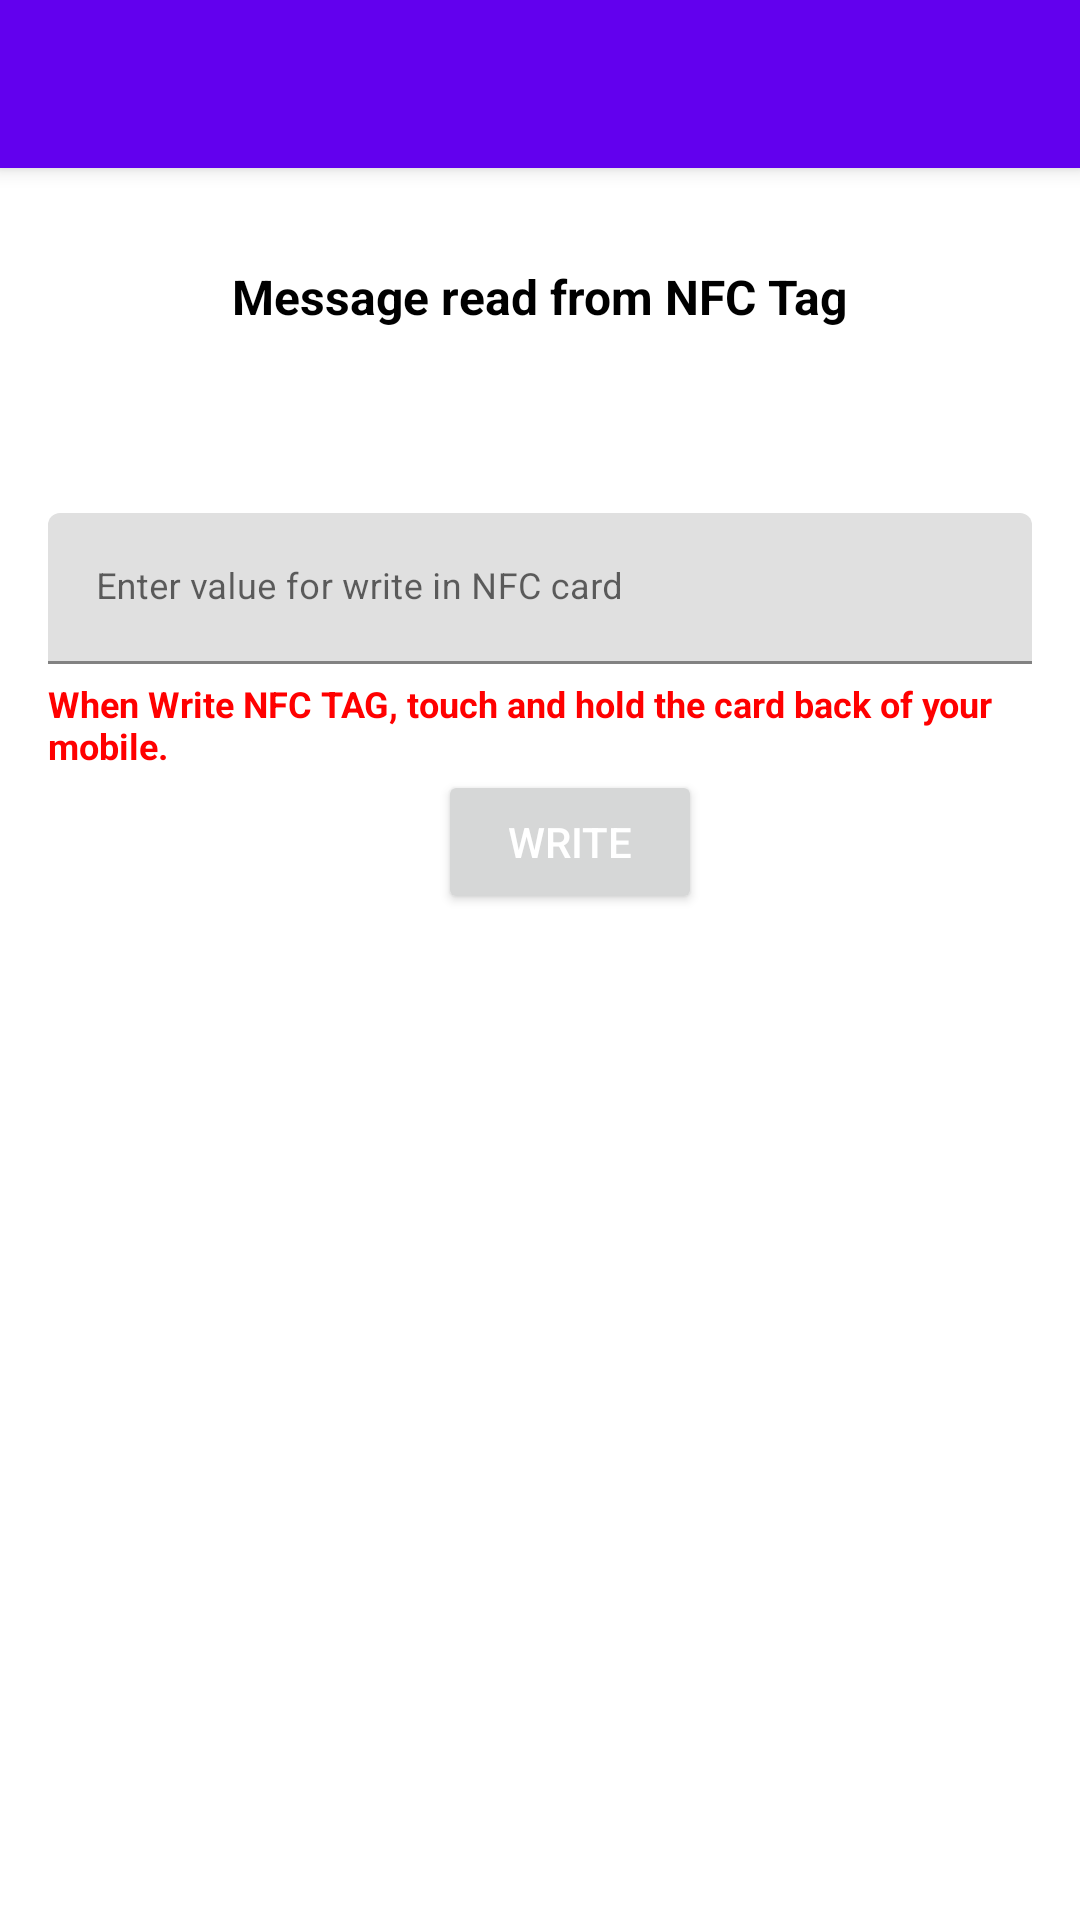

The Android layout XML behind this screen, and the referenced resources:
<!-- AndroidManifest.xml: activity theme Theme.NfcWriter.NoActionBar -->
<!-- res/layout/activity_main.xml -->
<?xml version="1.0" encoding="utf-8"?>
<androidx.coordinatorlayout.widget.CoordinatorLayout xmlns:android="http://schemas.android.com/apk/res/android"
    xmlns:app="http://schemas.android.com/apk/res-auto"
    xmlns:tools="http://schemas.android.com/tools"
    android:layout_width="match_parent"
    android:layout_height="match_parent"
    tools:context=".MainActivity">

    <com.google.android.material.appbar.AppBarLayout
        android:layout_width="match_parent"
        android:layout_height="wrap_content"
        android:theme="@style/Theme.NfcWriter.AppBarOverlay">

        <androidx.appcompat.widget.Toolbar
            android:id="@+id/toolbar"
            android:layout_width="match_parent"
            android:layout_height="?attr/actionBarSize"
            android:background="?attr/colorPrimary"
            app:popupTheme="@style/Theme.NfcWriter.PopupOverlay" />

    </com.google.android.material.appbar.AppBarLayout>

    <include layout="@layout/content_main"
        android:id="@+id/content_main"/>


</androidx.coordinatorlayout.widget.CoordinatorLayout>
<!-- res/layout/content_main.xml (included above) -->
<?xml version="1.0" encoding="utf-8"?>
<LinearLayout xmlns:android="http://schemas.android.com/apk/res/android"
    xmlns:app="http://schemas.android.com/apk/res-auto"
    android:layout_width="match_parent"
    android:layout_height="match_parent"
    android:orientation="vertical"
    android:padding="@dimen/fab_margin"
    app:layout_behavior="@string/appbar_scrolling_view_behavior">

    <TextView
        android:layout_width="wrap_content"
        android:layout_height="wrap_content"
        android:textStyle="bold"
        android:textSize="16dp"
        android:layout_gravity="center_horizontal"
        android:layout_marginTop="@dimen/fab_margin"
        android:textColor="@color/black"
        android:text="@string/nfc_reader"/>

    <TextView
        android:id="@+id/nfc_value"
        android:layout_width="wrap_content"
        android:layout_height="wrap_content"
        android:textStyle="bold"
        android:textSize="22dp"
        android:textIsSelectable="true"
        android:layout_marginTop="@dimen/fab_margin"
        android:textColor="@color/green_color"/>


        <com.google.android.material.textfield.TextInputLayout
            android:layout_width="match_parent"
            android:layout_height="wrap_content"
            android:layout_marginTop="@dimen/fab_margin">

            <com.google.android.material.textfield.TextInputEditText
                android:id="@+id/nfc_edit_value"
                android:layout_width="match_parent"
                android:layout_height="wrap_content"
                android:textSize="12sp"
                android:hint="@string/hint_nfc" />

        </com.google.android.material.textfield.TextInputLayout>

    <TextView
        android:layout_width="wrap_content"
        android:layout_height="wrap_content"
        android:textStyle="bold"
        android:textSize="12dp"
        android:textIsSelectable="true"
        android:layout_marginTop="@dimen/dimen_5"
        android:textColor="@color/red_color"
        android:text="@string/hold_card"/>
    <Button
        android:id="@+id/nfc_write_button"
        android:layout_width="wrap_content"
        android:layout_height="wrap_content"
        android:layout_gravity="center_horizontal"
        android:layout_marginStart="10dp"
        android:textColor="@color/white"
        android:text="@string/write"/>

</LinearLayout>
<!-- resources referenced by this layout -->
<resources>
  <color name="black">#FF000000</color>
  <color name="green_color">#FF008000</color>
  <color name="red_color">#FFFF0000</color>
  <color name="white">#FFFFFFFF</color>
  <dimen name="dimen_5">5dp</dimen>
  <dimen name="fab_margin">16dp</dimen>
  <string name="hint_nfc">Enter value for write in NFC card</string>
  <string name="hold_card">When Write NFC TAG, touch and hold the card back of your mobile.</string>
  <string name="nfc_reader">Message read from NFC Tag</string>
  <string name="write">Write</string>
  <style name="Theme.NfcWriter.AppBarOverlay" parent="ThemeOverlay.AppCompat.Dark.ActionBar" />
  <style name="Theme.NfcWriter.PopupOverlay" parent="ThemeOverlay.AppCompat.Light" />
  <style name="Theme.NfcWriter.NoActionBar">
          <item name="windowActionBar">false</item>
          <item name="windowNoTitle">true</item>
      </style>
</resources>
